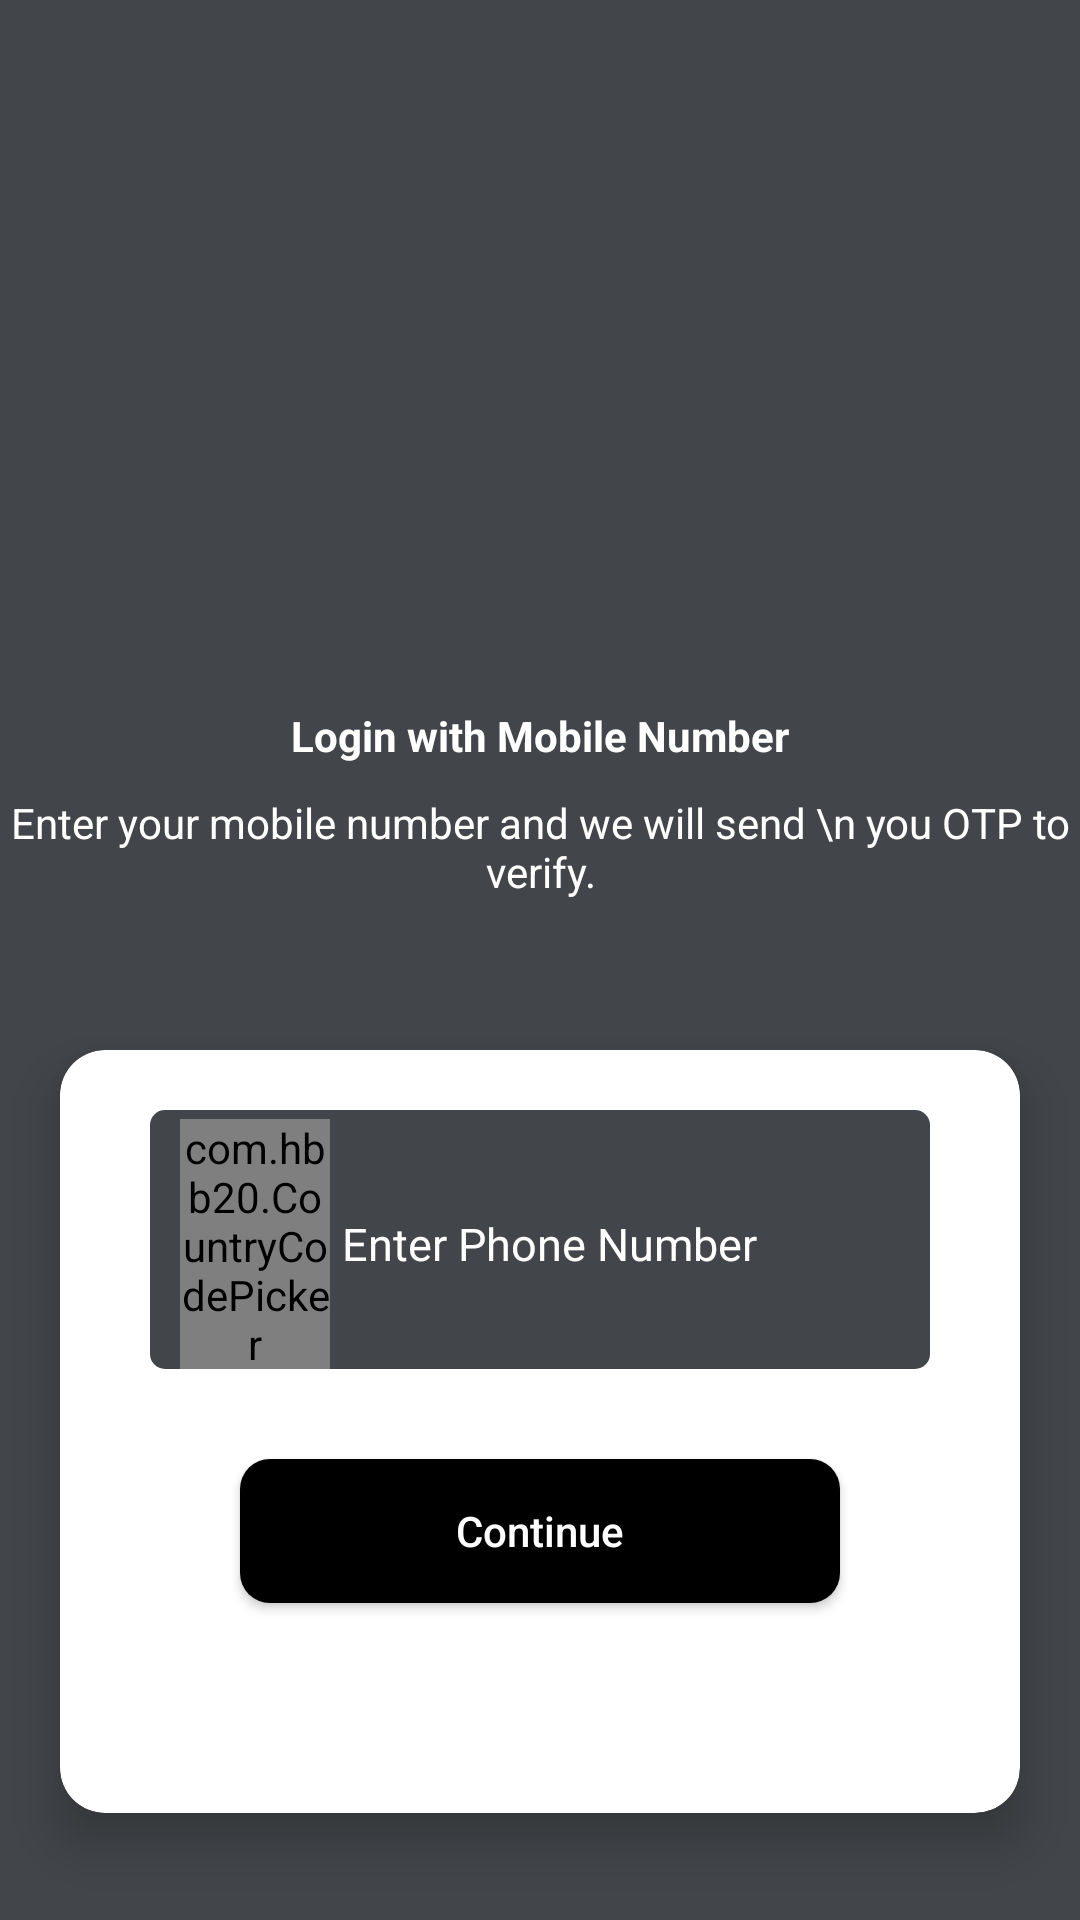

The Android layout XML behind this screen, and the referenced resources:
<!-- AndroidManifest.xml: application theme AppTheme -->
<!-- res/layout/activity_login.xml -->
<?xml version="1.0" encoding="utf-8"?>
<LinearLayout xmlns:android="http://schemas.android.com/apk/res/android"
    xmlns:app="http://schemas.android.com/apk/res-auto"
    android:orientation="vertical"
    android:layout_width="match_parent"
    android:layout_height="match_parent"
    android:background="@color/color1"
    android:id="@+id/phone"
    android:gravity="center">
    <ImageView
        android:layout_width="match_parent"
        android:layout_height="200sp"
        android:src="@mipmap/mobile"></ImageView>
    <TextView
        android:layout_width="match_parent"
        android:layout_height="wrap_content"
        android:text="Login with Mobile Number"
        android:gravity="center"
        android:textStyle="bold"
        android:textColor="@color/white"></TextView>
    <TextView
        android:layout_width="match_parent"
        android:layout_height="wrap_content"
        android:text="Enter your mobile number and we will send \n you OTP to verify."
        android:gravity="center"
        android:textColor="@color/white"
        android:layout_marginTop="10sp"
        ></TextView>
    <androidx.cardview.widget.CardView
        android:layout_width="match_parent"
        android:layout_height="wrap_content"
        app:cardCornerRadius="15sp"
        android:elevation="10dp"
        android:layout_marginTop="50sp"
        android:layout_marginLeft="20sp"
        android:layout_marginRight="20sp"
        app:cardBackgroundColor="@color/white"
        app:cardElevation="10dp">
        <LinearLayout
            android:layout_width="match_parent"
            android:layout_height="match_parent"
            android:gravity="center"
            android:background="@android:color/transparent"
            android:orientation="vertical">


            <LinearLayout
                android:layout_width="match_parent"
                android:layout_height="match_parent"
                android:gravity="center"
                android:background="@drawable/edit_text_background"
                android:layout_marginLeft="30dp"
                android:layout_marginRight="30dp"
                android:layout_marginTop="20dp"
                android:layout_marginBottom="30dp"
                android:orientation="horizontal">

                <com.hbb20.CountryCodePicker
                    android:id="@+id/cpp"
                    android:layout_width="50sp"
                    android:layout_height="wrap_content"
                    android:layout_marginLeft="10sp"
                    app:ccpDialog_backgroundColor="@color/white"
                    android:layout_marginTop="2sp"
                    app:ccp_contentColor="@color/white"></com.hbb20.CountryCodePicker>
                <EditText
                    android:layout_width="match_parent"
                    android:layout_height="wrap_content"
                    android:backgroundTint="@android:color/transparent"
                    android:textColor="@color/white"
                    android:hint="Enter Phone Number"
                    android:textSize="15sp"
                    android:textColorHint="@color/white"
                    android:id="@+id/phone_number"
                    android:pointerIcon="alias"
                    android:inputType="number"
                    ></EditText>

            </LinearLayout>
            <Button
                android:layout_width="200sp"
                android:layout_height="wrap_content"
                android:background="@drawable/buttonlogin"
                android:textColor="#fff"
                android:text="Continue"
                android:paddingLeft="30dp"
                android:textAllCaps="false"
                android:paddingRight="30dp"
                android:id="@+id/next"
                android:layout_alignParentBottom="true"
                android:layout_marginBottom="70dp"
                android:layout_centerHorizontal="true"
                ></Button>
        </LinearLayout>
    </androidx.cardview.widget.CardView>
</LinearLayout>
<!-- resources referenced by this layout -->
<resources>
  <color name="color1">#424549</color>
  <color name="white">#fff</color>
  <!-- drawable buttonlogin (drawable-v21) -->
  <?xml version="1.0" encoding="utf-8"?>
  <shape android:shape="rectangle" xmlns:android="http://schemas.android.com/apk/res/android">
      <solid
          android:color="@color/lightblack">
      </solid>
      <size
          android:width="100dp"
          android:height="20dp"></size>
      <corners
          android:radius="10dp"></corners>
  </shape>
  <!-- drawable edit_text_background (drawable-v24) -->
  <?xml version="1.0" encoding="utf-8"?>
  <shape android:shape="rectangle" xmlns:android="http://schemas.android.com/apk/res/android">
      <solid
          android:color="@color/color1">
      </solid>
      <size
          android:width="100dp"
          android:height="20dp"></size>
      <corners
          android:radius="5dp"></corners>
  </shape>
  <style name="AppTheme" parent="Theme.AppCompat.Light.NoActionBar">
          
          <item name="colorPrimary">@color/white</item>
          <item name="colorPrimaryDark">@color/lightblack</item>
          <item name="android:windowBackground">@color/white</item>
          <item name="colorAccent">@color/liteblack</item>
          <item name="android:backgroundDimEnabled">false</item>
          <item name="android:navigationBarColor" tools:targetApi="lollipop">@color/lightblack</item>
          <item name="android:windowDisablePreview">true</item>
  
      </style>
  <color name="lightblack">#000000</color>
  <color name="liteblack">#E0E0E0</color>
</resources>
